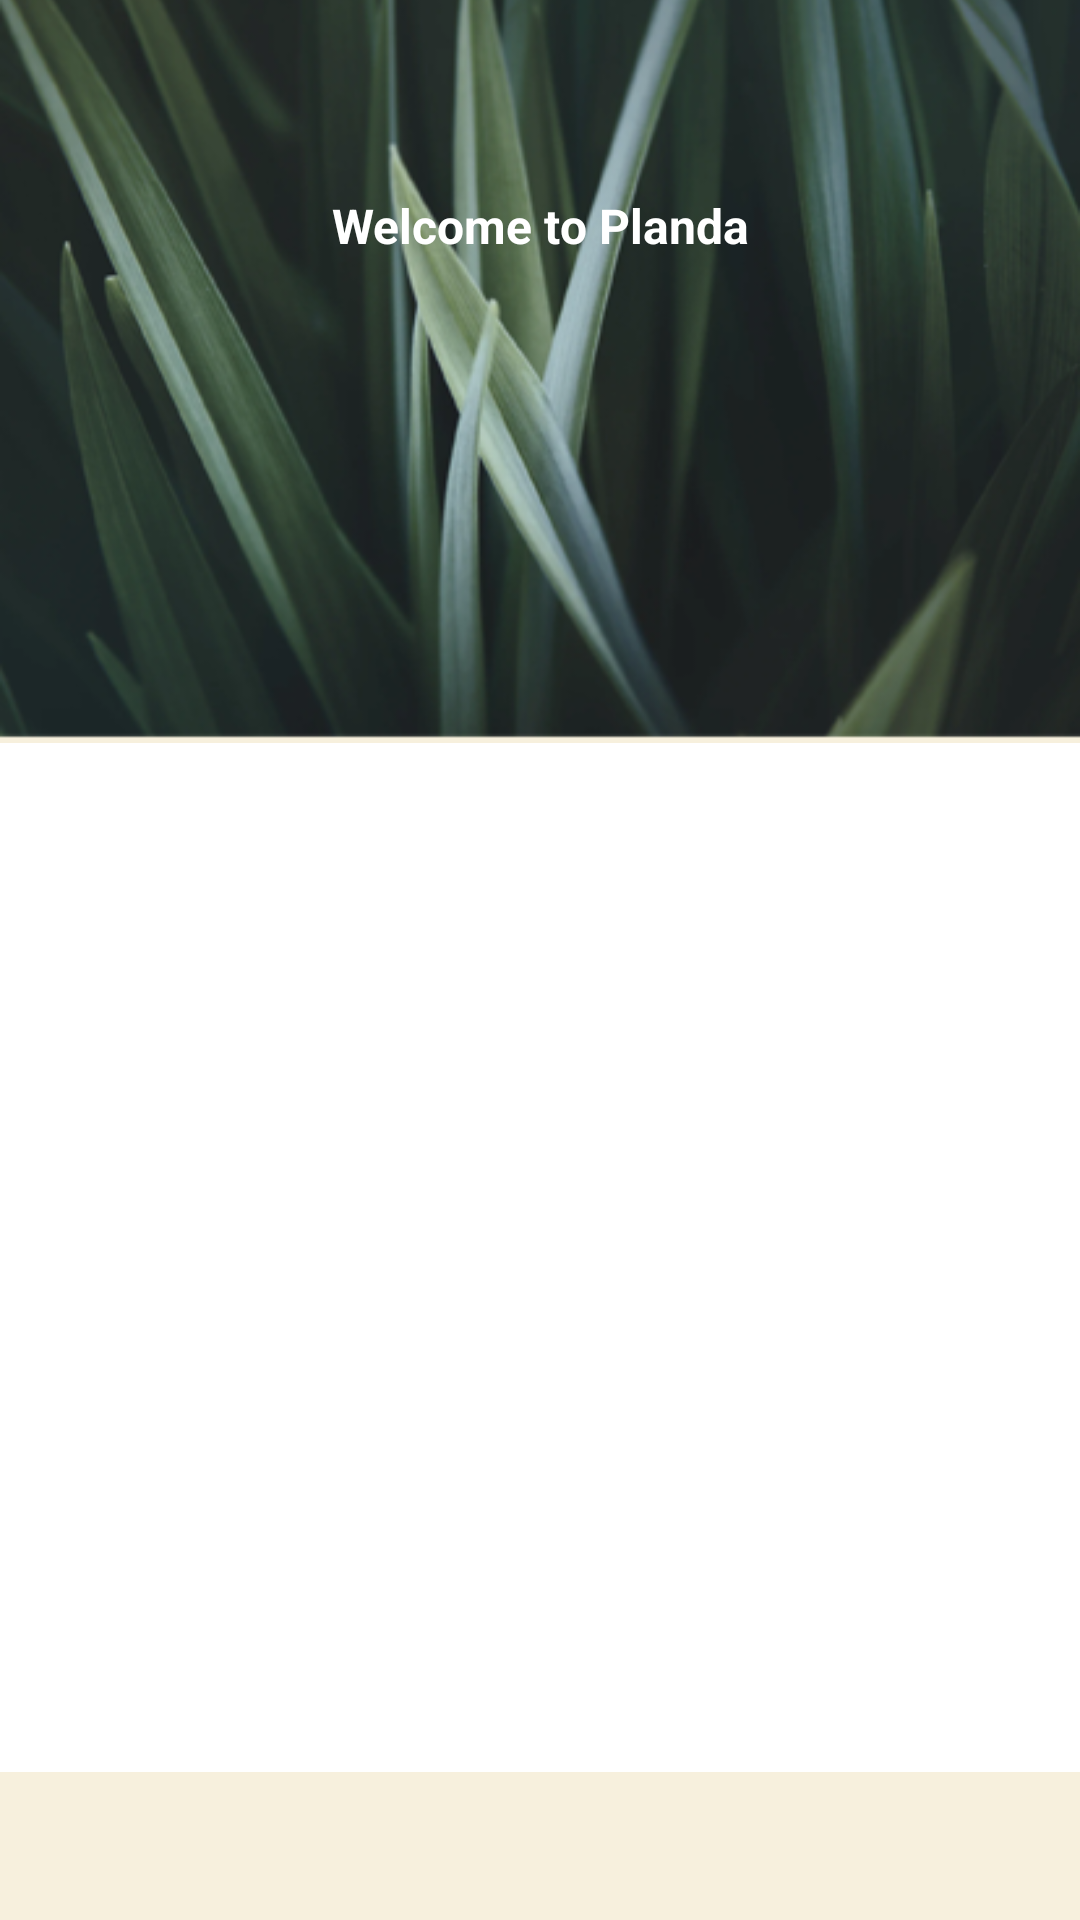

The Android layout XML behind this screen, and the referenced resources:
<!-- AndroidManifest.xml: application theme Theme.PlandaApp -->
<!-- res/layout/activity_login.xml -->
<?xml version="1.0" encoding="utf-8"?>
<androidx.constraintlayout.widget.ConstraintLayout xmlns:android="http://schemas.android.com/apk/res/android"
    xmlns:app="http://schemas.android.com/apk/res-auto"
    xmlns:tools="http://schemas.android.com/tools"
    android:layout_width="match_parent"
    android:layout_height="match_parent"
    tools:context=".LoginActivity">

    <ImageView
        android:id="@+id/imageView"
        android:layout_width="wrap_content"
        android:layout_height="0dp"
        android:scaleType="centerCrop"
        android:src="@drawable/login_bg"
        app:layout_constraintBottom_toBottomOf="parent"
        app:layout_constraintEnd_toEndOf="parent"
        app:layout_constraintEnd_toStartOf="parent"
        app:layout_constraintHeight_percent="1"
        app:layout_constraintStart_toEndOf="parent"
        app:layout_constraintTop_toTopOf="parent"
        app:layout_constraintVertical_bias="0" />

    <androidx.constraintlayout.widget.ConstraintLayout
        android:id="@+id/constraintLayout"
        android:layout_width="match_parent"
        android:layout_height="0dp"

        android:background="@drawable/vie_bg"
        app:layout_constraintBottom_toBottomOf="parent"
        app:layout_constraintEnd_toEndOf="parent"
        app:layout_constraintEnd_toStartOf="parent"
        app:layout_constraintHeight_percent=".7656"
        app:layout_constraintStart_toEndOf="parent"
        app:layout_constraintTop_toTopOf="parent"
        app:layout_constraintVertical_bias="1">

        <androidx.viewpager.widget.ViewPager
            android:id="@+id/view_pager"
            android:layout_width="match_parent"
            android:layout_height="0dp"
            android:background="@color/white"
            app:layout_constraintBottom_toBottomOf="parent"
            app:layout_constraintEnd_toEndOf="parent"
            app:layout_constraintEnd_toStartOf="parent"
            app:layout_constraintHeight_percent=".7"
            app:layout_constraintTop_toBottomOf="@+id/tab_layout" />

        <com.google.android.material.tabs.TabLayout
            android:id="@+id/tab_layout"
            android:layout_width="match_parent"
            android:layout_height="wrap_content"
            app:layout_constraintBottom_toBottomOf="parent"
            app:layout_constraintEnd_toEndOf="parent"
            app:layout_constraintEnd_toStartOf="parent"
            app:layout_constraintStart_toEndOf="parent"
            app:layout_constraintTop_toTopOf="parent"
            app:layout_constraintVertical_bias="0" />


    </androidx.constraintlayout.widget.ConstraintLayout>


    <TextView
        android:layout_width="wrap_content"
        android:layout_height="wrap_content"
        android:text="@string/welcome_txt"
        android:textColor="@color/white"
        android:textStyle="bold"
        app:layout_constraintBottom_toTopOf="@+id/constraintLayout"
        android:textSize="16sp"

        app:layout_constraintEnd_toEndOf="parent"
        app:layout_constraintStart_toStartOf="parent"
        app:layout_constraintTop_toTopOf="@+id/imageView" />

</androidx.constraintlayout.widget.ConstraintLayout>
<!-- resources referenced by this layout -->
<resources>
  <color name="white">#FFFFFFFF</color>
  <!-- drawable login_bg: png bitmap (drawable, 128953 bytes) -->
  <string name="welcome_txt">Welcome to Planda</string>
  <style name="Theme.PlandaApp" parent="Theme.AppCompat.Light.NoActionBar">
          
          <item name="colorPrimary">@color/purple_500</item>
          <item name="colorPrimaryVariant">@color/green</item>
          <item name="colorOnPrimary">@color/white</item>
          
          <item name="colorSecondary">@color/teal_200</item>
          <item name="colorSecondaryVariant">@color/teal_700</item>
          <item name="colorOnSecondary">@color/black</item>
          
          <item name="android:statusBarColor" tools:targetApi="l">?attr/colorPrimaryVariant</item>
          
          <item name="android:windowBackground">@drawable/splash_bg_plain</item>
      </style>
  <color name="purple_500">#FF6200EE</color>
  <color name="green">#395747</color>
  <color name="teal_200">#FF03DAC5</color>
  <color name="teal_700">#FF018786</color>
  <color name="black">#FF000000</color>
  <!-- drawable splash_bg_plain: png bitmap (drawable, 5046 bytes) -->
</resources>
